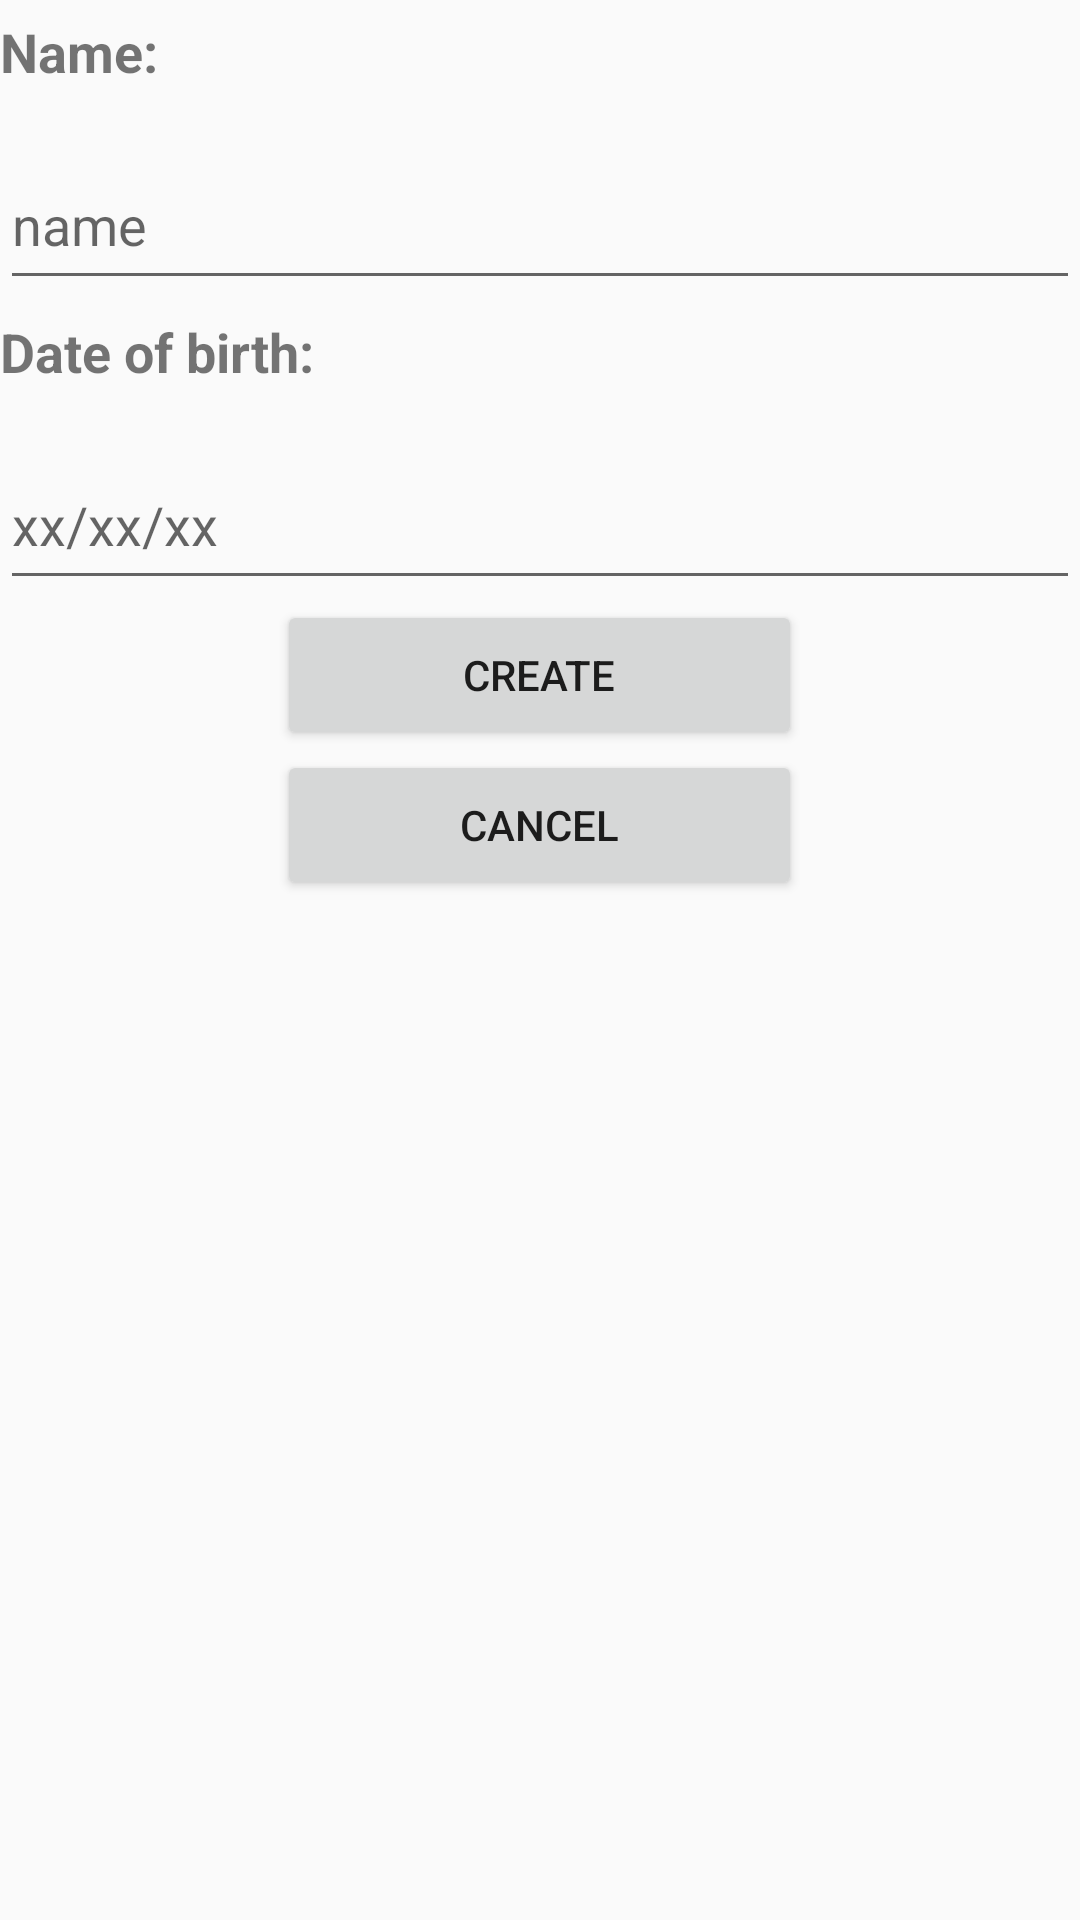

Reconstruct the res/layout file that produces this screen, plus the resources it refers to.
<!-- AndroidManifest.xml: application theme AppTheme -->
<!-- res/layout/fragment_create_patient.xml -->
<LinearLayout xmlns:android="http://schemas.android.com/apk/res/android"
  xmlns:tools="http://schemas.android.com/tools"
  android:layout_width="match_parent"
  android:layout_height="match_parent"
  android:orientation="vertical"
  tools:context="edu.cnm.deepdive.healthtracker.loginfragments.CreatePatientFragment">

  <TextView
    android:id="@+id/createPatientInfo"
    android:textStyle="bold"
    android:layout_width="match_parent"
    android:layout_height="50dp"
    android:paddingTop="5dp"
    android:paddingBottom="5dp"
    android:text="Name:"
    android:textSize="18sp"/>
  <EditText
    android:id="@+id/newPatientName"
    android:layout_width="match_parent"
    android:layout_height="50dp"
    android:layout_alignTop="@id/createPatientInfo"
    android:paddingTop="10dp"
    android:paddingBottom="10dp"
    android:hint="name"
    android:inputType="textPersonName"
    android:textAlignment="viewStart"/>

  <TextView
    android:id="@+id/patientDOBInfo"
    android:textStyle="bold"
    android:layout_width="match_parent"
    android:layout_height="50dp"
    android:layout_alignTop="@id/newPatientName"
    android:paddingTop="5dp"
    android:paddingBottom="5dp"
    android:text="Date of birth:"
    android:textSize="18sp"/>
  <EditText
    android:id="@+id/patientDOB"
    android:layout_width="match_parent"
    android:layout_height="50dp"
    android:layout_alignTop="@id/patientDOBInfo"
    android:paddingTop="10dp"
    android:paddingBottom="10dp"
    android:hint="xx/xx/xx"
    android:inputType="textPersonName"
    android:textAlignment="viewStart"/>
<LinearLayout
  android:layout_width="match_parent"
  android:layout_height="wrap_content"
  android:orientation="vertical"
  android:gravity="center">

  <Button
    android:id="@+id/createPatient"
    android:layout_width="175dp"
    android:layout_height="50dp"
    android:layout_centerInParent = "true"
    android:layout_alignTop="@id/patientDOB"
    android:paddingTop="10dp"
    android:paddingBottom="10dp"
    android:text="Create"/>
</LinearLayout>

  <LinearLayout
    android:layout_width="match_parent"
    android:layout_height="wrap_content"
    android:orientation="vertical"
    android:gravity="center">
  <Button
    android:id="@+id/cancelPatient"
    android:layout_width="175dp"
    android:layout_height="50dp"
    android:layout_alignTop="@id/createPatient"
    android:paddingTop="10dp"
    android:paddingBottom="10dp"
    android:text="Cancel"/>
  </LinearLayout>
</LinearLayout>
<!-- resources referenced by this layout -->
<resources>
  <style name="AppTheme" parent="Theme.AppCompat.Light.NoActionBar">
      
      <item name="colorPrimary">@color/colorPrimary</item>
      <item name="colorPrimaryDark">@color/colorPrimaryDark</item>
      <item name="colorAccent">@android:color/darker_gray</item>
      <item name="android:textColorPrimaryInverse">@android:color/darker_gray</item>
    </style>
  <color name="colorPrimary">#c8d5d6</color>
  <color name="colorPrimaryDark">#5b9ea0</color>
</resources>
